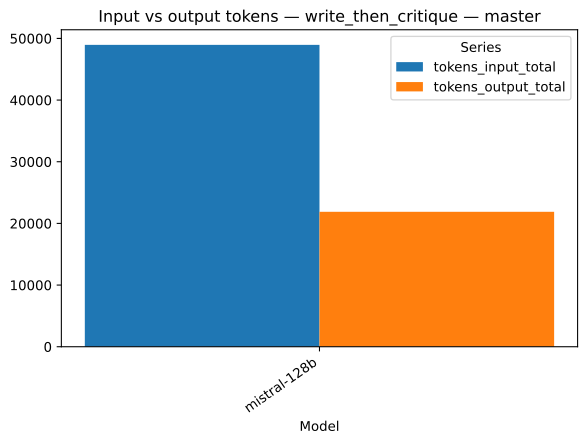

The file beside this chart, header and first rows:
strategy, model, series, value, n
write_then_critique, mistral-128b, tokens_input_total, 48959, 1
write_then_critique, mistral-128b, tokens_output_total, 21888, 1
